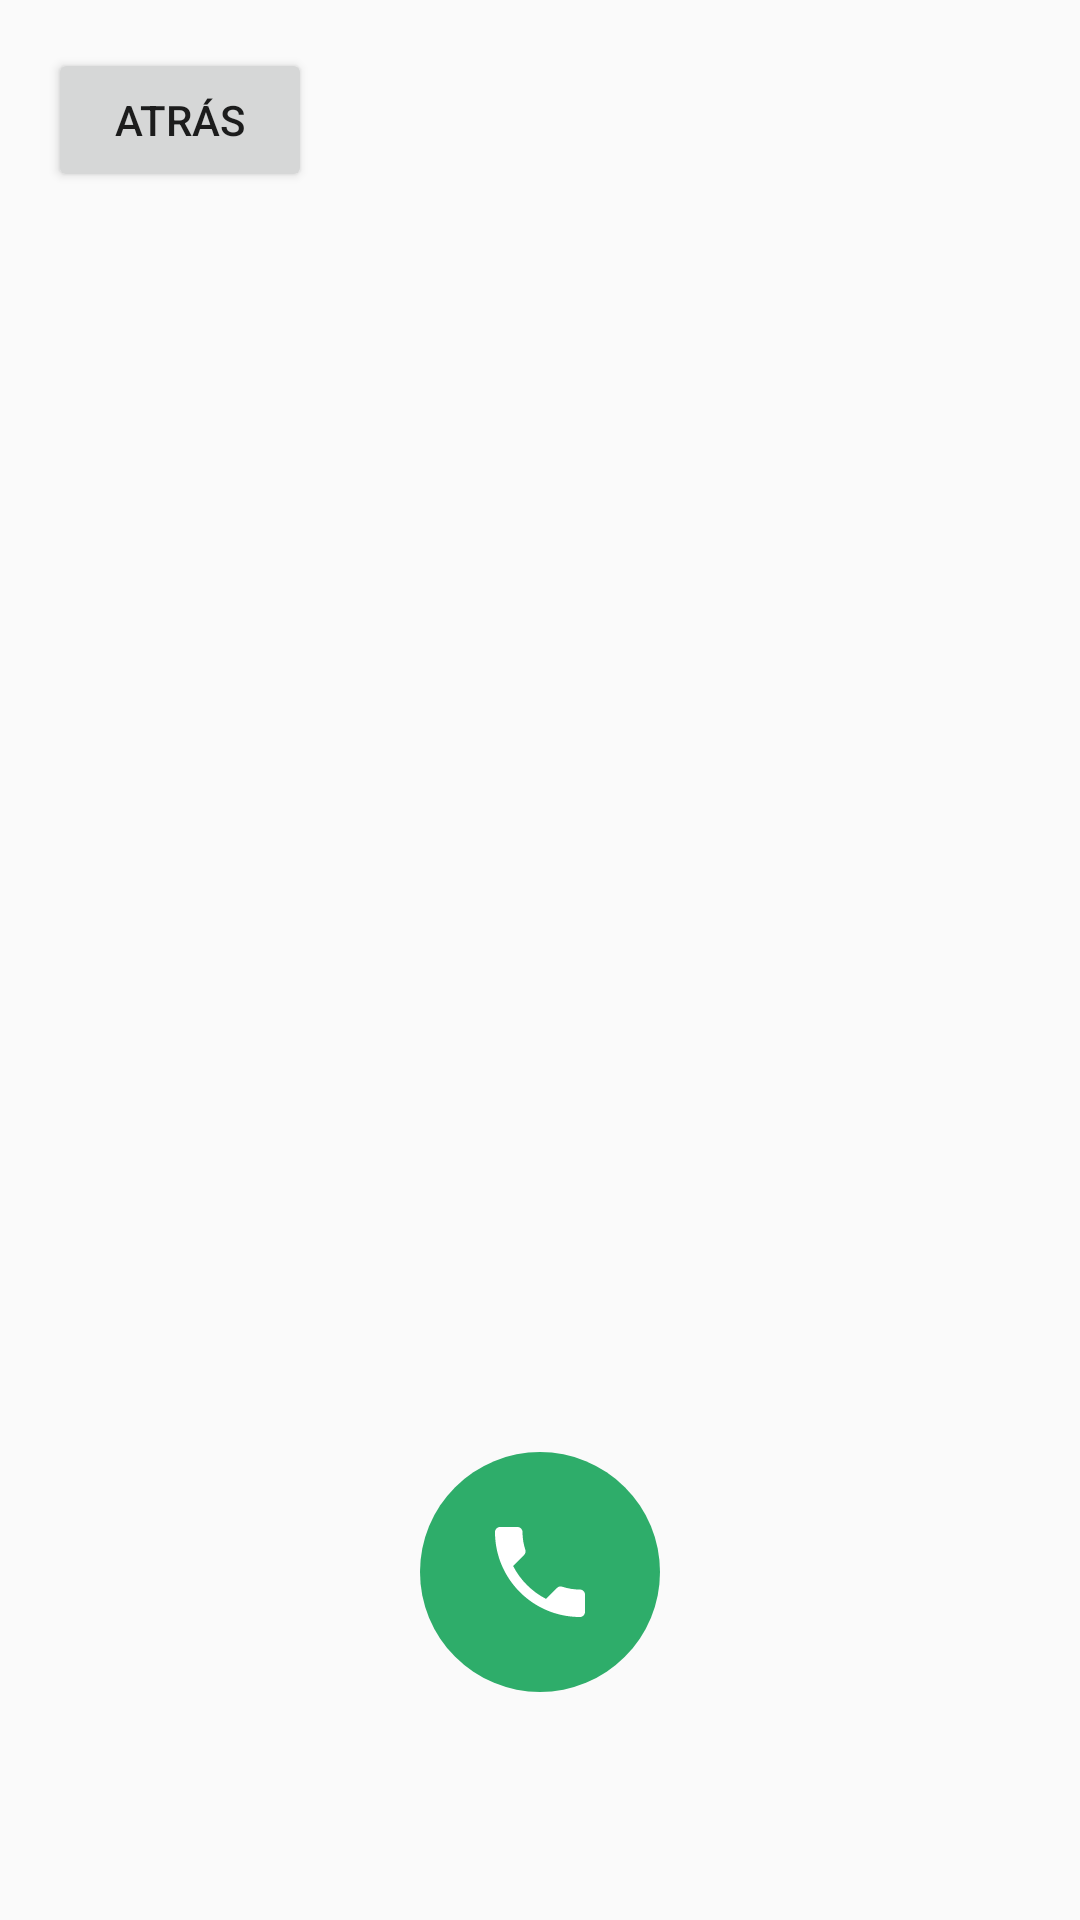

The Android layout XML behind this screen, and the referenced resources:
<!-- AndroidManifest.xml: application theme Theme.PM01E1122160004 -->
<!-- res/layout/activity_llamar.xml -->
<?xml version="1.0" encoding="utf-8"?>
<RelativeLayout xmlns:android="http://schemas.android.com/apk/res/android"
    android:layout_width="match_parent"
    android:layout_height="match_parent"
    android:padding="16dp">

    <Button
        android:id="@+id/btnAtras"
        android:layout_width="wrap_content"
        android:layout_height="wrap_content"
        android:text="Atrás" />

    <LinearLayout
        android:layout_width="match_parent"
        android:layout_height="wrap_content"
        android:layout_centerInParent="true"
        android:layout_marginBottom="120dp"
        android:gravity="center"
        android:orientation="vertical">

        <TextView
            android:id="@+id/tvNombre"
            android:layout_width="wrap_content"
            android:layout_height="wrap_content"
            android:textSize="20sp" />

        <TextView
            android:id="@+id/tvNumero"
            android:layout_width="wrap_content"
            android:layout_height="wrap_content"
            android:layout_marginTop="8dp"
            android:textColor="#000000"
            android:textSize="28sp" />
    </LinearLayout>

    <ImageButton
        android:id="@+id/btnLlamar"
        android:layout_width="80dp"
        android:layout_height="80dp"
        android:layout_alignParentBottom="true"
        android:layout_centerHorizontal="true"
        android:layout_marginBottom="60dp"
        android:background="@drawable/bg_circle_green"
        android:contentDescription="Llamar"
        android:src="@drawable/ic_call" />
</RelativeLayout>
<!-- resources referenced by this layout -->
<resources>
  <!-- drawable bg_circle_green (drawable) -->
  <shape xmlns:android="http://schemas.android.com/apk/res/android" android:shape="oval">
      <solid android:color="#2EAD6A" />
  </shape>
  <!-- drawable ic_call (drawable) -->
  <vector xmlns:android="http://schemas.android.com/apk/res/android"
      android:width="40dp" android:height="40dp"
      android:viewportWidth="24" android:viewportHeight="24">
      <path android:fillColor="#FFFFFF"
          android:pathData="M6.62,10.79c1.44,2.83 3.76,5.14 6.59,6.59l2.2,-2.2c0.27,-0.27 0.67,-0.36 1.02,-0.24 1.12,0.37 2.33,0.57 3.57,0.57 0.55,0 1,0.45 1,1V20c0,0.55 -0.45,1 -1,1 -9.39,0 -17,-7.61 -17,-17 0,-0.55 0.45,-1 1,-1h3.5c0.55,0 1,0.45 1,1 0,1.25 0.2,2.45 0.57,3.57 0.11,0.35 0.03,0.74 -0.25,1.02l-2.2,2.2z"/>
  </vector>
  <style name="Theme.PM01E1122160004" parent="Base.Theme.PM01E1122160004" />
  <style name="Base.Theme.PM01E1122160004" parent="Theme.AppCompat.Light.DarkActionBar">
          
          
      </style>
</resources>
